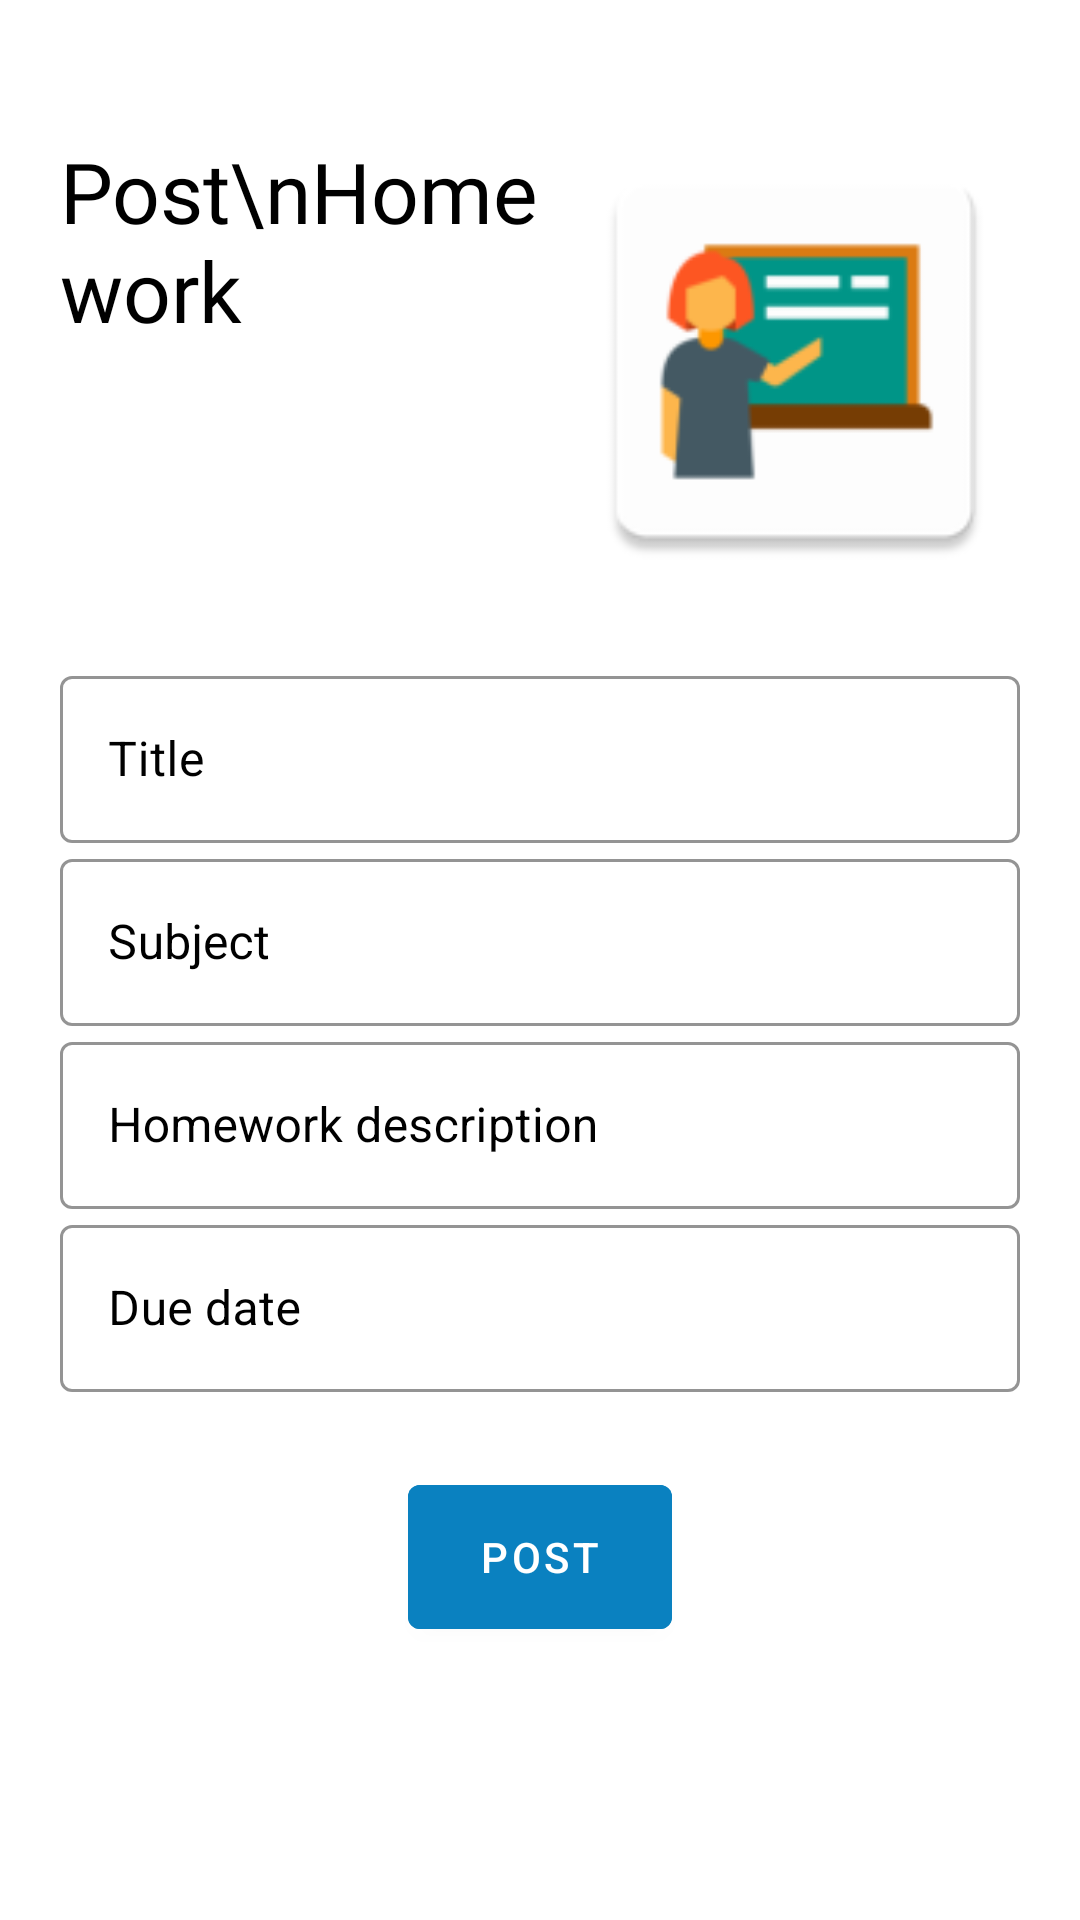

Layout XML and referenced resources for this Android screen:
<!-- AndroidManifest.xml: application theme Theme.StudentParentApp -->
<!-- res/layout/activity_upload_hw.xml -->
<?xml version="1.0" encoding="utf-8"?>
<androidx.constraintlayout.widget.ConstraintLayout xmlns:android="http://schemas.android.com/apk/res/android"
    xmlns:app="http://schemas.android.com/apk/res-auto"
    xmlns:tools="http://schemas.android.com/tools"
    android:layout_width="match_parent"
    android:background="@color/white"
    android:layout_height="match_parent"
    tools:context=".add_new_student">

    <LinearLayout
        android:layout_width="match_parent"
        android:layout_height="wrap_content"
        android:orientation="vertical"
        android:padding="20dp"
        app:layout_constraintEnd_toEndOf="parent"
        app:layout_constraintHorizontal_bias="0.0"
        app:layout_constraintStart_toStartOf="parent"
        app:layout_constraintTop_toTopOf="parent">

        <FrameLayout
            android:layout_width="match_parent"
            android:layout_height="match_parent"
            android:layout_marginTop="25dp"
            android:layout_marginBottom="25dp">

            <androidx.constraintlayout.widget.ConstraintLayout
                android:layout_width="match_parent"
                android:layout_height="match_parent">

                <TextView
                    android:id="@+id/textView"
                    android:layout_width="0dp"
                    android:layout_height="wrap_content"
                    android:fontFamily="@font/seguisb"
                    android:text="Post\nHome work"
                    android:textColor="@color/black"
                    android:textSize="28dp"

                    app:layout_constraintEnd_toStartOf="@+id/imageView2"
                    app:layout_constraintStart_toStartOf="parent"
                    app:layout_constraintTop_toTopOf="parent" />

                <ImageView
                    android:id="@+id/imageView2"
                    android:layout_width="150dp"
                    android:layout_height="150dp"
                    android:src="@mipmap/main"
                    app:layout_constraintBottom_toBottomOf="parent"
                    app:layout_constraintEnd_toEndOf="parent"
                    app:layout_constraintTop_toTopOf="parent" />
            </androidx.constraintlayout.widget.ConstraintLayout>
        </FrameLayout>

        <com.google.android.material.textfield.TextInputLayout
            android:id="@+id/utitle"
            style="@style/Widget.MaterialComponents.TextInputLayout.OutlinedBox"
            android:layout_width="match_parent"
            android:layout_height="wrap_content"
            android:hint="Title"
            android:textColorHint="@color/black"
            app:boxStrokeColor="@color/black"
            app:hintAnimationEnabled="true"
            app:hintEnabled="true"
            app:hintTextColor="@color/black">

            <com.google.android.material.textfield.TextInputEditText
                android:layout_width="match_parent"
                android:layout_height="wrap_content"
                android:textColor="@color/black" />

        </com.google.android.material.textfield.TextInputLayout>


        <com.google.android.material.textfield.TextInputLayout
            android:id="@+id/usubject"
            style="@style/Widget.MaterialComponents.TextInputLayout.OutlinedBox"
            android:layout_width="match_parent"
            android:layout_height="match_parent"
            android:hint="Subject"
            android:textColorHint="@color/black"
            app:boxStrokeColor="@color/black"
            app:hintAnimationEnabled="true"
            app:hintEnabled="true"
            app:hintTextColor="@color/black">

            <com.google.android.material.textfield.TextInputEditText
                android:layout_width="match_parent"
                android:layout_height="wrap_content"
                android:textColor="@color/black" />

        </com.google.android.material.textfield.TextInputLayout>

        <com.google.android.material.textfield.TextInputLayout
            android:id="@+id/udesc"
            style="@style/Widget.MaterialComponents.TextInputLayout.OutlinedBox"
            android:layout_width="match_parent"
            android:layout_height="match_parent"
            android:hint="Homework description"
            android:textColorHint="@color/black"
            app:boxStrokeColor="@color/black"
            app:hintAnimationEnabled="true"
            app:hintEnabled="true"
            app:hintTextColor="@color/black">

            <com.google.android.material.textfield.TextInputEditText
                android:layout_width="match_parent"
                android:layout_height="wrap_content"
                android:textColor="@color/black" />

        </com.google.android.material.textfield.TextInputLayout>

        <com.google.android.material.textfield.TextInputLayout
            android:id="@+id/udue"
            style="@style/Widget.MaterialComponents.TextInputLayout.OutlinedBox"
            android:layout_width="match_parent"
            android:layout_height="match_parent"
            android:hint="Due date"
            android:textColorHint="@color/black"
            app:boxStrokeColor="@color/black"
            app:hintAnimationEnabled="true"
            app:hintEnabled="true"
            app:hintTextColor="@color/black">

            <com.google.android.material.textfield.TextInputEditText
                android:layout_width="match_parent"
                android:layout_height="wrap_content"
                android:textColor="@color/black" />

        </com.google.android.material.textfield.TextInputLayout>

        <com.google.android.material.button.MaterialButton
            android:id="@+id/add_hw"
            android:layout_width="wrap_content"
            android:layout_height="60dp"
            android:layout_gravity="center"
            android:layout_marginTop="25dp"
            android:backgroundTint="@color/blue"
            android:paddingLeft="20dp"
            android:paddingRight="20dp"
            android:text="Post"
            android:textColor="@color/white">

        </com.google.android.material.button.MaterialButton>


    </LinearLayout>
</androidx.constraintlayout.widget.ConstraintLayout>
<!-- resources referenced by this layout -->
<resources>
  <color name="black">#FF000000</color>
  <color name="blue">#0A81C0</color>
  <color name="white">#FFFFFFFF</color>
  <!-- mipmap main: png bitmap (mipmap-hdpi, 1948 bytes) -->
  <style name="Theme.StudentParentApp" parent="Theme.MaterialComponents.Light.NoActionBar">
          
          <item name="colorPrimary">@color/purple_500</item>
          <item name="colorPrimaryVariant">@color/purple_700</item>
          <item name="colorOnPrimary">@color/white</item>
          
          <item name="colorSecondary">@color/teal_200</item>
          <item name="colorSecondaryVariant">@color/teal_700</item>
          <item name="colorOnSecondary">@color/black</item>
          
          <item name="android:statusBarColor" tools:targetApi="l">?attr/colorPrimaryVariant</item>
          
      </style>
  <color name="purple_500">#0A81C0</color>
  <color name="purple_700">#0A81C0</color>
  <color name="teal_200">#FF03DAC5</color>
  <color name="teal_700">#FF018786</color>
</resources>
